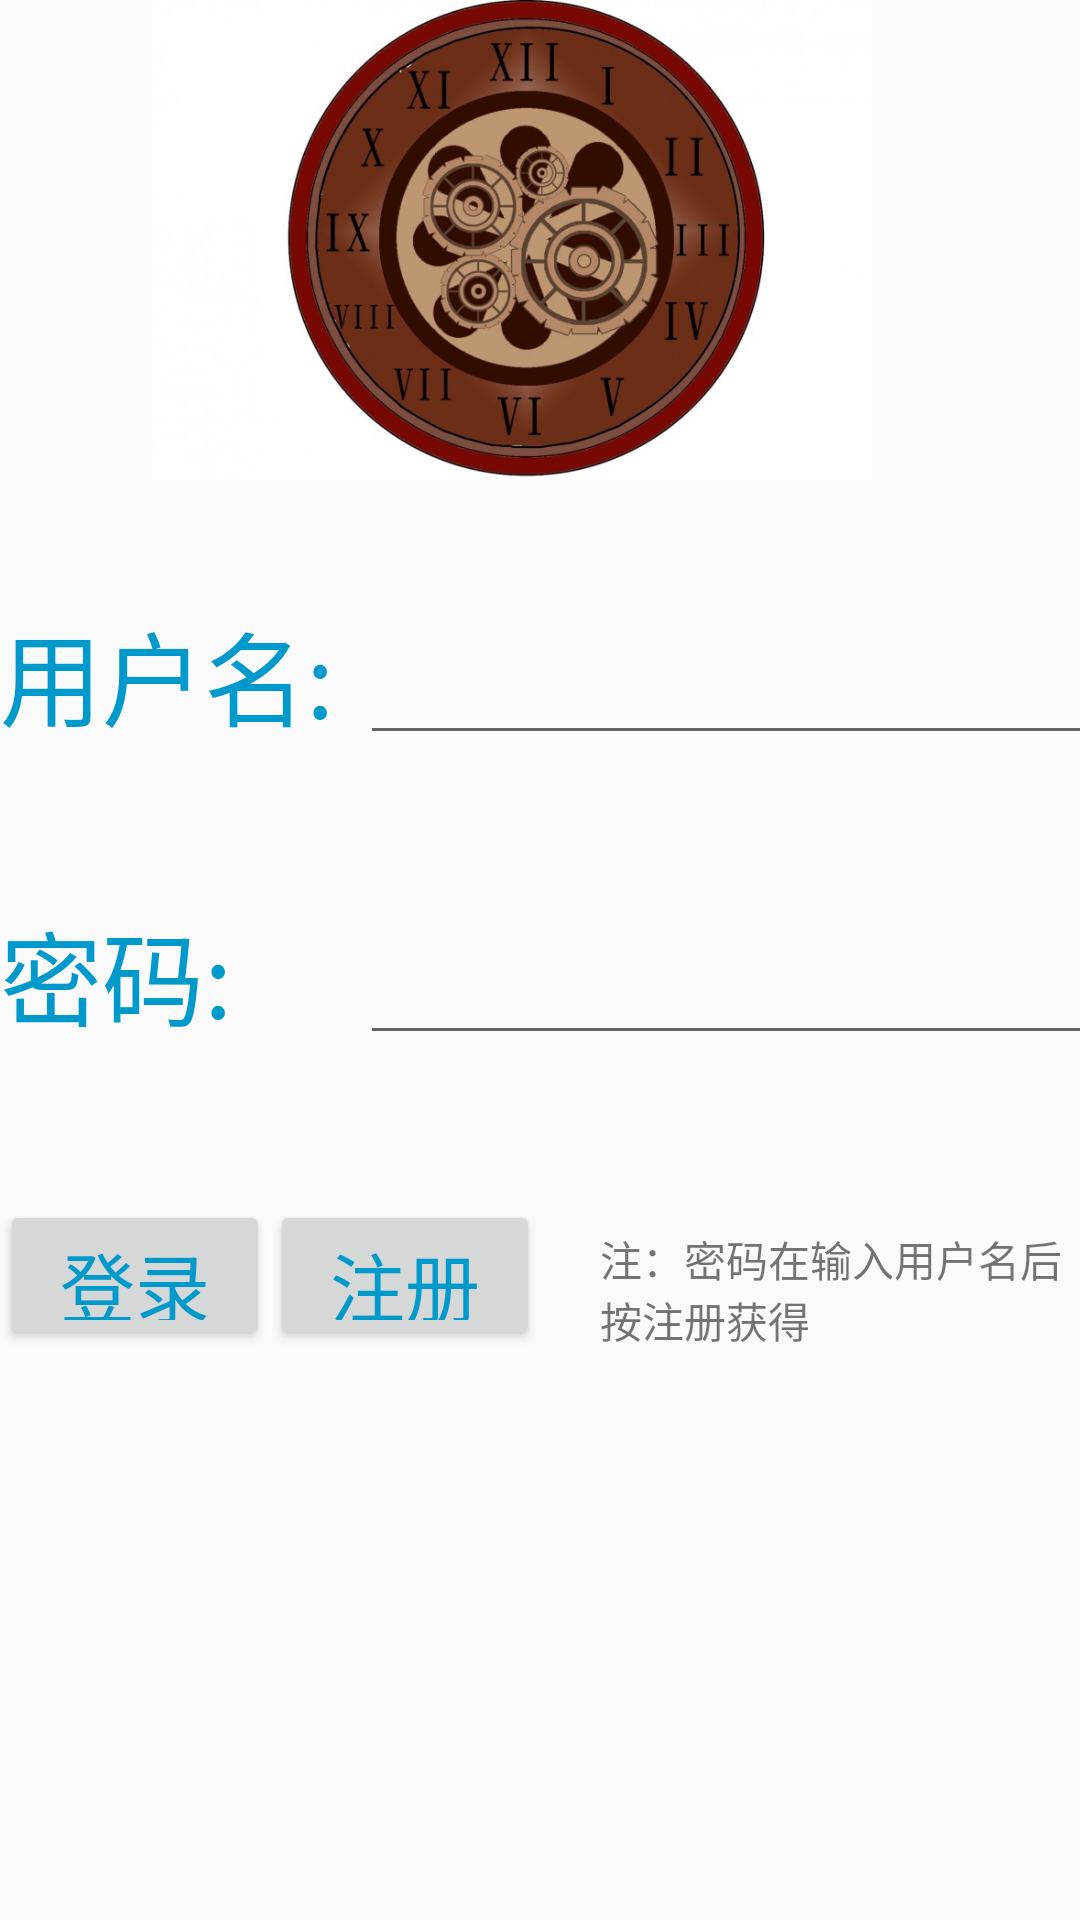

Android layout source for this screen:
<!-- AndroidManifest.xml: application theme AppTheme -->
<!-- res/layout/activity_main.xml -->
<?xml version="1.0" encoding="utf-8"?>
<LinearLayout xmlns:android="http://schemas.android.com/apk/res/android"
    xmlns:tools="http://schemas.android.com/tools"
    android:layout_width="match_parent"
    android:layout_height="match_parent"
    android:orientation="vertical"
    tools:context=".MainActivity">
    <RelativeLayout
        android:layout_width="match_parent"
        android:layout_height="200dp">
        <TextView
            android:layout_width="100dp"
            android:layout_height="wrap_content"
            android:text="定制闹钟"
            android:textSize="20dp"
            android:textColor="@color/colorPrimaryDark"
            android:layout_centerHorizontal="true"
            android:id="@+id/tv_title"
            />
        <ImageView
            android:paddingRight="18.5dp"
            android:layout_centerHorizontal="true"
            android:layout_width="350dp"
            android:layout_height="160dp"
            android:src="@drawable/titlebg"
            />
    </RelativeLayout>
    <LinearLayout
        android:layout_width="match_parent"
        android:layout_height="wrap_content"
        android:orientation="horizontal">
        <TextView
            android:textColor="@android:color/holo_blue_dark"
            android:layout_width="120dp"
            android:layout_height="100dp"
            android:text="用户名:"
            android:textSize="34dp"
            android:id="@+id/tv_usr"/>

        <EditText
            android:id="@+id/et_username"
            android:gravity="center"
            android:layout_width="250dp"
            android:layout_height="wrap_content" />


    </LinearLayout>
    <LinearLayout
        android:layout_width="match_parent"
        android:layout_height="wrap_content"
        android:orientation="horizontal">
        <TextView
            android:textColor="@android:color/holo_blue_dark"
            android:layout_width="120dp"
            android:layout_height="100dp"
            android:text="密码:"
            android:textSize="34dp" />

        <EditText
            android:id="@+id/et_pw"
            android:inputType="textPassword"
            android:gravity="center"
            android:layout_width="250dp"
            android:layout_height="wrap_content" />
    </LinearLayout>

    <LinearLayout
        android:layout_width="match_parent"
        android:layout_height="wrap_content"
        android:orientation="horizontal"
        android:gravity="left"

        >

        <Button
            android:textColor="@android:color/holo_blue_dark"
            android:id="@+id/btn_login"
            android:layout_width="90dp"
            android:layout_height="50dp"
            android:text="登录"
            android:textSize="25dp"
            />

        <Button
            android:id="@+id/btn_register"
            android:layout_width="90dp"
            android:layout_height="50dp"
            android:text="注册"
            android:textSize="25dp"
            android:textColor="@android:color/holo_blue_dark"
            android:layout_marginRight="20dp"
            />

        <TextView
            android:layout_width="match_parent"
            android:layout_height="match_parent"
            android:gravity="bottom"
            android:layout_weight="2"
            android:text="注：密码在输入用户名后按注册获得"/>


    </LinearLayout>

</LinearLayout>
<!-- resources referenced by this layout -->
<resources>
  <!-- drawable titlebg: png bitmap (drawable-v24, 68192 bytes) -->
  <style name="AppTheme" parent="Theme.AppCompat.Light.DarkActionBar">
          
          <item name="colorPrimary">@color/colorPrimary</item>
          <item name="colorPrimaryDark">@color/colorPrimaryDark</item>
          <item name="colorAccent">@color/colorAccent</item>
      </style>
  <!-- not gathered from this repository: default colours our renderer supplied (Android Studio template values) -->
  <color name="colorPrimary">#FF6200EE</color>
  <color name="colorPrimaryDark">#FF3700B3</color>
  <color name="colorAccent">#FF03DAC5</color>
</resources>
